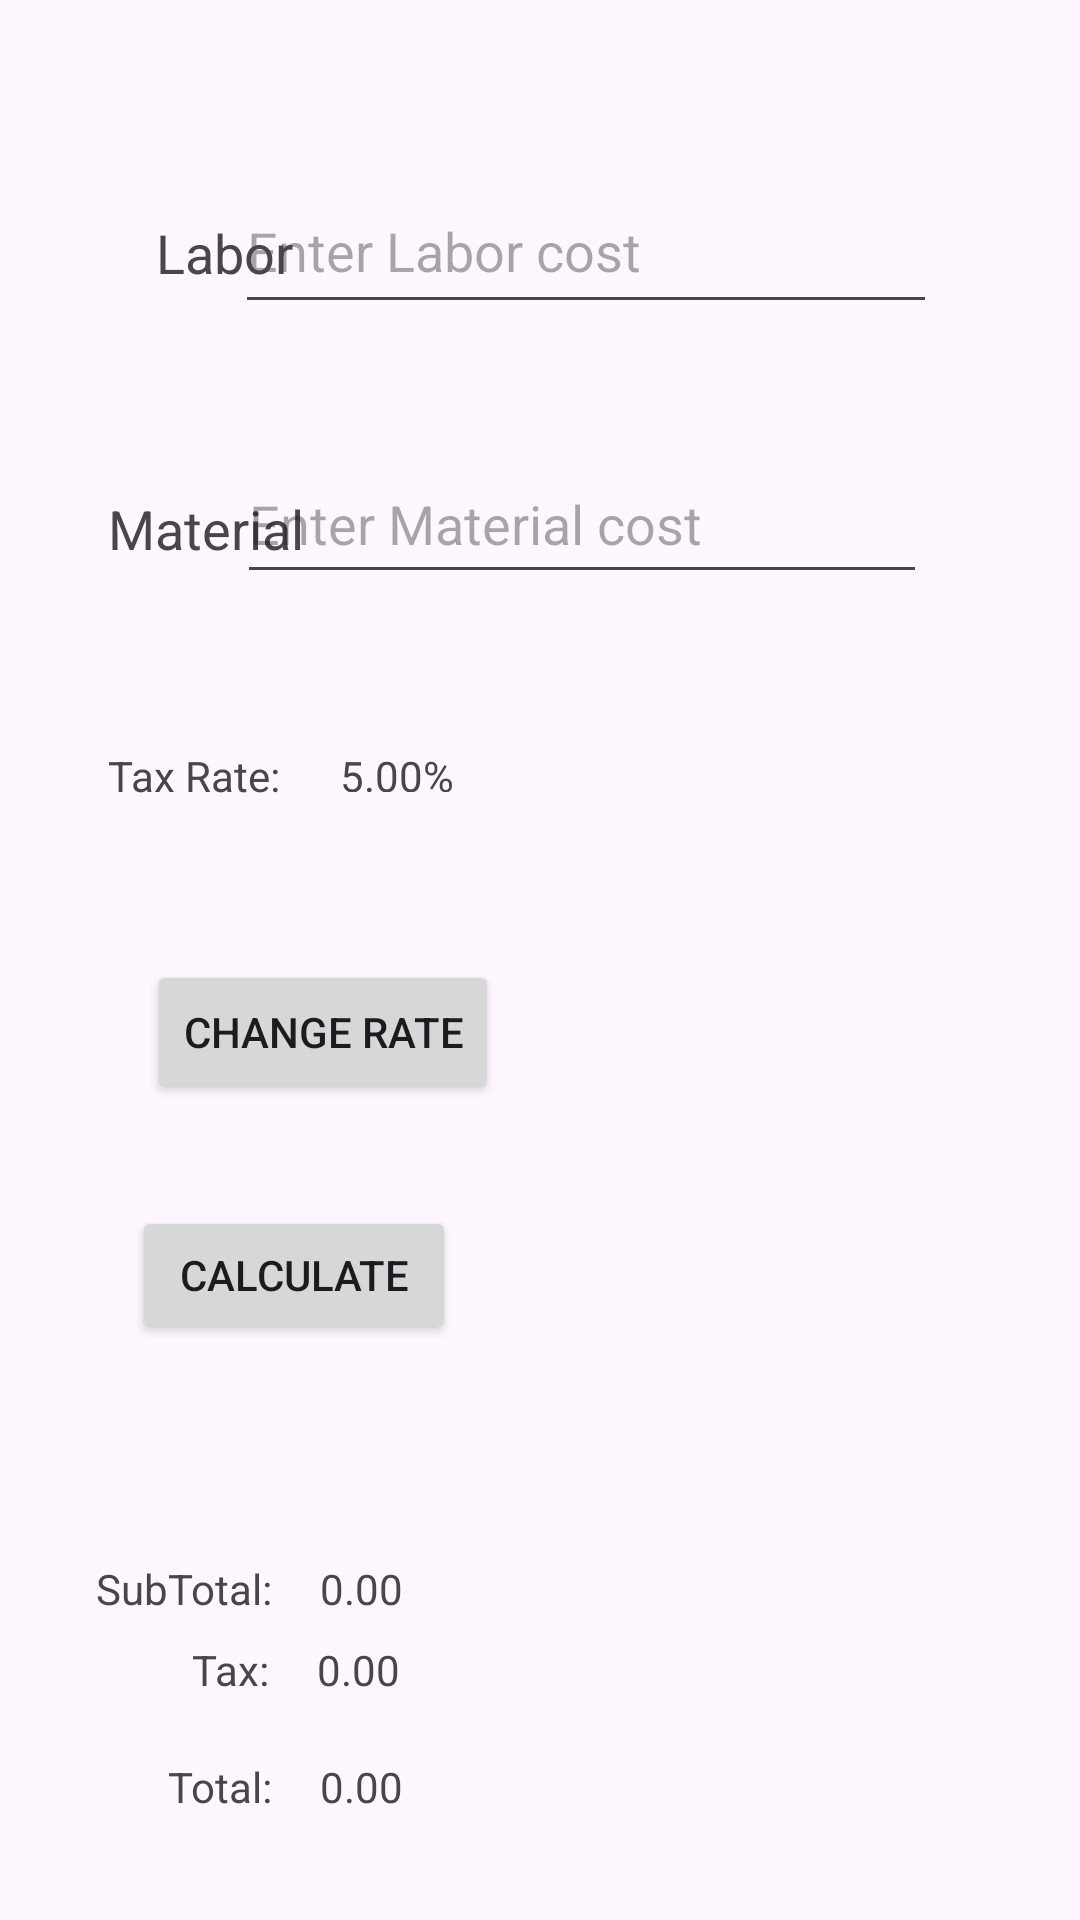

The Android layout XML behind this screen, and the referenced resources:
<!-- AndroidManifest.xml: application theme Theme.ContractorCalculator -->
<!-- res/layout/activity_main.xml -->
<?xml version="1.0" encoding="utf-8"?>
<androidx.constraintlayout.widget.ConstraintLayout xmlns:android="http://schemas.android.com/apk/res/android"
    xmlns:app="http://schemas.android.com/apk/res-auto"
    xmlns:tools="http://schemas.android.com/tools"
    android:layout_width="match_parent"
    android:layout_height="match_parent"
    tools:context=".MainActivity">

    <EditText
        android:id="@+id/editTextLaborCost"
        android:layout_width="234dp"
        android:layout_height="52dp"
        android:layout_marginTop="56dp"
        android:autofillHints=""
        android:hint="@string/labor_cost"
        android:inputType="numberDecimal"
        app:layout_constraintEnd_toEndOf="parent"
        app:layout_constraintHorizontal_bias="0.621"
        app:layout_constraintStart_toStartOf="parent"
        app:layout_constraintTop_toTopOf="parent" />

    <TextView
        android:id="@+id/textViewMaterialLabel"
        android:layout_width="wrap_content"
        android:layout_height="wrap_content"
        android:layout_marginStart="36dp"
        android:layout_marginTop="56dp"
        android:text="@string/material"
        android:textSize="18sp"
        app:layout_constraintStart_toStartOf="parent"
        app:layout_constraintTop_toBottomOf="@id/editTextLaborCost" />

    <TextView
        android:id="@+id/textViewLaborLabel"
        android:layout_width="wrap_content"
        android:layout_height="wrap_content"
        android:layout_marginStart="52dp"
        android:layout_marginTop="72dp"
        android:text="@string/labor"
        android:textSize="18sp"
        app:layout_constraintStart_toStartOf="parent"
        app:layout_constraintTop_toTopOf="parent" />

    <EditText
        android:id="@+id/editTextMaterialCost"
        android:layout_width="230dp"
        android:layout_height="50dp"
        android:layout_marginTop="40dp"
        android:autofillHints=""
        android:hint="@string/material_cost"
        android:inputType="numberDecimal"
        app:layout_constraintEnd_toEndOf="parent"
        app:layout_constraintHorizontal_bias="0.607"
        app:layout_constraintStart_toStartOf="parent"
        app:layout_constraintTop_toBottomOf="@id/editTextLaborCost" />

    <Button
        android:id="@+id/buttonChangeRate"
        android:layout_width="wrap_content"
        android:layout_height="wrap_content"
        android:layout_marginEnd="56dp"
        android:layout_marginBottom="80dp"
        android:text="@string/change_rate"
        app:layout_constraintBottom_toBottomOf="@+id/buttonCalculate"
        app:layout_constraintEnd_toEndOf="@+id/textViewTaxRateValue" />

    <TextView
        android:id="@+id/textViewSubTotalLabel"
        android:layout_width="wrap_content"
        android:layout_height="wrap_content"
        android:layout_marginStart="32dp"
        android:layout_marginTop="72dp"
        android:text="@string/subtotal"
        app:layout_constraintStart_toStartOf="parent"
        app:layout_constraintTop_toBottomOf="@+id/buttonCalculate" />

    <TextView
        android:id="@+id/textViewTotalLabel"
        android:layout_width="wrap_content"
        android:layout_height="wrap_content"
        android:layout_marginStart="56dp"
        android:layout_marginTop="20dp"
        android:text="@string/total"
        app:layout_constraintStart_toStartOf="parent"
        app:layout_constraintTop_toBottomOf="@+id/textViewTax" />

    <TextView
        android:id="@+id/textViewTotal"
        android:layout_width="wrap_content"
        android:layout_height="wrap_content"
        android:layout_marginStart="16dp"
        android:text="@string/_0_003"
        app:layout_constraintStart_toEndOf="@+id/textViewTotalLabel"
        app:layout_constraintTop_toTopOf="@+id/textViewTotalLabel" />

    <TextView
        android:id="@+id/textViewSubTotal"
        android:layout_width="wrap_content"
        android:layout_height="wrap_content"
        android:layout_marginStart="16dp"
        android:text="@string/_0_00"
        app:layout_constraintBottom_toBottomOf="@+id/textViewSubTotalLabel"
        app:layout_constraintStart_toEndOf="@+id/textViewSubTotalLabel"
        app:layout_constraintTop_toTopOf="@+id/textViewSubTotalLabel"
        app:layout_constraintVertical_bias="0.0" />

    <TextView
        android:id="@+id/textViewTax"
        android:layout_width="wrap_content"
        android:layout_height="wrap_content"
        android:layout_marginStart="16dp"
        android:text="@string/_0_002"
        app:layout_constraintBottom_toBottomOf="@+id/textViewTaxLabel"
        app:layout_constraintStart_toEndOf="@+id/textViewTaxLabel"
        app:layout_constraintTop_toTopOf="@+id/textViewTaxLabel"
        app:layout_constraintVertical_bias="0.0" />

    <TextView
        android:id="@+id/textViewTaxLabel"
        android:layout_width="wrap_content"
        android:layout_height="wrap_content"
        android:layout_marginStart="64dp"
        android:layout_marginTop="8dp"
        android:text="@string/tax"
        app:layout_constraintStart_toStartOf="parent"
        app:layout_constraintTop_toBottomOf="@+id/textViewSubTotal" />

    <Button
        android:id="@+id/buttonCalculate"
        android:layout_width="108dp"
        android:layout_height="46dp"
        android:layout_marginStart="44dp"
        android:layout_marginTop="204dp"
        android:text="@string/calculate"
        app:layout_constraintStart_toStartOf="parent"
        app:layout_constraintTop_toBottomOf="@+id/editTextMaterialCost" />

    <TextView
        android:id="@+id/textViewTaxRateValue"
        android:layout_width="109dp"
        android:layout_height="15dp"
        android:layout_marginStart="20dp"
        android:layout_marginBottom="184dp"
        android:text="@string/default_tax_rate"
        app:layout_constraintBottom_toBottomOf="@+id/buttonCalculate"
        app:layout_constraintStart_toEndOf="@+id/textViewTaxRateLabel" />

    <TextView
        android:id="@+id/textViewTaxRateLabel"
        android:layout_width="wrap_content"
        android:layout_height="wrap_content"
        android:layout_marginStart="36dp"
        android:layout_marginBottom="180dp"
        android:text="@string/tax_rate"
        app:layout_constraintBottom_toBottomOf="@+id/buttonCalculate"
        app:layout_constraintStart_toStartOf="parent" />

</androidx.constraintlayout.widget.ConstraintLayout>
<!-- resources referenced by this layout -->
<resources>
  <string name="_0_00">0.00</string>
  <string name="_0_002">0.00</string>
  <string name="_0_003">0.00</string>
  <string name="calculate">Calculate</string>
  <string name="change_rate">Change Rate </string>
  <string name="default_tax_rate">5.00% </string>
  <string name="labor">Labor</string>
  <string name="labor_cost">Enter Labor cost</string>
  <string name="material">Material</string>
  <string name="material_cost">Enter Material cost</string>
  <string name="subtotal">SubTotal:</string>
  <string name="tax">Tax:</string>
  <string name="tax_rate">Tax Rate: </string>
  <string name="total">Total:</string>
  <style name="Theme.ContractorCalculator" parent="Base.Theme.ContractorCalculator" />
  <style name="Base.Theme.ContractorCalculator" parent="Theme.Material3.DayNight.NoActionBar">
          
          
      </style>
</resources>
